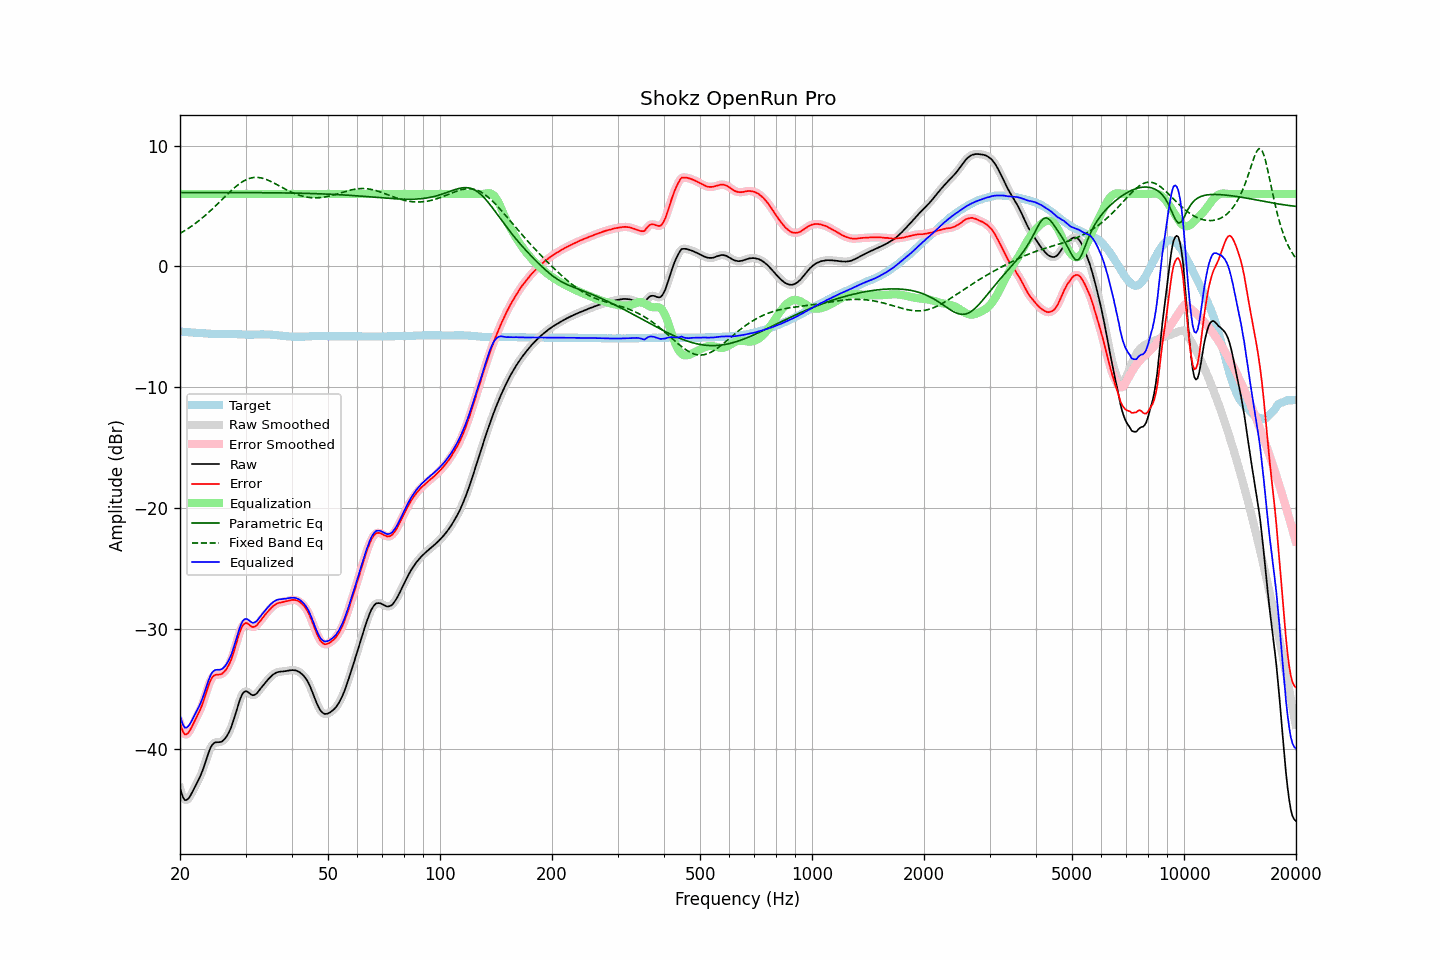

The data file committed next to this chart (first rows):
frequency, raw, error, smoothed, error_smoothed, equalization, parametric_eq, fixed_band_eq, equalized_raw, equalized_smoothed, target
20.00, -43.19, -37.79, -43.19, -37.79, 6.00, 6.11, 2.72, -37.19, -37.19, -5.40
20.20, -43.65, -38.24, -43.66, -38.24, 6.00, 6.11, 2.80, -37.65, -37.66, -5.41
20.40, -44.00, -38.58, -43.98, -38.56, 6.00, 6.11, 2.88, -38.00, -37.98, -5.42
20.61, -44.20, -38.77, -44.17, -38.74, 6.00, 6.11, 2.96, -38.20, -38.17, -5.43
20.81, -44.20, -38.75, -44.21, -38.76, 6.00, 6.11, 3.04, -38.20, -38.21, -5.44
21.02, -44.11, -38.65, -44.11, -38.66, 6.00, 6.11, 3.13, -38.11, -38.11, -5.45
21.23, -43.94, -38.47, -43.93, -38.47, 6.00, 6.11, 3.22, -37.94, -37.93, -5.46
21.44, -43.70, -38.23, -43.71, -38.23, 6.00, 6.11, 3.31, -37.70, -37.71, -5.47
21.66, -43.44, -37.96, -43.44, -37.96, 6.00, 6.11, 3.41, -37.44, -37.44, -5.48
21.87, -43.17, -37.68, -43.17, -37.68, 6.00, 6.11, 3.50, -37.17, -37.17, -5.49
22.09, -42.90, -37.40, -42.91, -37.41, 6.00, 6.11, 3.60, -36.90, -36.91, -5.50
22.31, -42.65, -37.14, -42.66, -37.15, 6.00, 6.11, 3.70, -36.65, -36.66, -5.51
22.54, -42.40, -36.88, -42.39, -36.87, 6.00, 6.11, 3.81, -36.40, -36.39, -5.52
22.76, -42.10, -36.57, -42.10, -36.57, 6.00, 6.11, 3.92, -36.10, -36.10, -5.53
22.99, -41.77, -36.24, -41.77, -36.23, 6.00, 6.11, 4.02, -35.77, -35.77, -5.53
23.22, -41.40, -35.86, -41.39, -35.85, 6.00, 6.11, 4.14, -35.40, -35.39, -5.54
23.45, -40.98, -35.43, -40.99, -35.44, 6.00, 6.11, 4.25, -34.98, -34.99, -5.55
23.69, -40.58, -35.02, -40.58, -35.02, 6.00, 6.11, 4.37, -34.58, -34.58, -5.56
23.92, -40.20, -34.63, -40.20, -34.63, 6.00, 6.11, 4.49, -34.20, -34.20, -5.57
24.16, -39.86, -34.28, -39.88, -34.30, 6.00, 6.11, 4.61, -33.86, -33.88, -5.58
24.40, -39.63, -34.04, -39.64, -34.06, 6.00, 6.11, 4.74, -33.63, -33.64, -5.59
24.65, -39.50, -33.91, -39.50, -33.91, 6.00, 6.11, 4.86, -33.50, -33.50, -5.59
24.89, -39.43, -33.83, -39.43, -33.84, 6.00, 6.11, 4.99, -33.43, -33.43, -5.59
25.14, -39.41, -33.81, -39.41, -33.81, 6.00, 6.11, 5.12, -33.41, -33.41, -5.59
25.39, -39.41, -33.80, -39.41, -33.81, 6.00, 6.11, 5.25, -33.41, -33.41, -5.60
25.65, -39.40, -33.80, -39.39, -33.79, 6.00, 6.11, 5.38, -33.40, -33.39, -5.60
25.91, -39.36, -33.76, -39.34, -33.74, 6.00, 6.11, 5.51, -33.36, -33.34, -5.60
26.16, -39.24, -33.64, -39.25, -33.65, 6.00, 6.11, 5.64, -33.24, -33.25, -5.60
26.43, -39.11, -33.51, -39.11, -33.51, 6.00, 6.11, 5.78, -33.11, -33.11, -5.60
26.69, -38.93, -33.33, -38.92, -33.32, 6.00, 6.11, 5.91, -32.93, -32.92, -5.60
26.96, -38.70, -33.10, -38.70, -33.10, 6.00, 6.11, 6.04, -32.70, -32.70, -5.60
27.23, -38.43, -32.83, -38.43, -32.83, 6.00, 6.11, 6.16, -32.43, -32.43, -5.60
27.50, -38.12, -32.52, -38.10, -32.50, 6.00, 6.11, 6.29, -32.12, -32.10, -5.60
27.77, -37.72, -32.12, -37.73, -32.12, 6.00, 6.11, 6.41, -31.72, -31.73, -5.60
28.05, -37.30, -31.69, -37.30, -31.69, 6.00, 6.11, 6.53, -31.30, -31.30, -5.61
28.33, -36.86, -31.25, -36.85, -31.24, 6.00, 6.11, 6.64, -30.86, -30.85, -5.61
28.62, -36.40, -30.78, -36.41, -30.79, 6.00, 6.11, 6.74, -30.40, -30.41, -5.62
28.90, -36.00, -30.37, -36.00, -30.37, 6.00, 6.11, 6.84, -30.00, -30.00, -5.62
29.19, -35.65, -30.01, -35.65, -30.01, 6.00, 6.11, 6.94, -29.65, -29.65, -5.63
29.48, -35.38, -29.73, -35.39, -29.75, 6.00, 6.11, 7.02, -29.38, -29.39, -5.64
29.78, -35.24, -29.60, -35.24, -29.59, 6.00, 6.11, 7.10, -29.24, -29.24, -5.64
30.08, -35.19, -29.54, -35.19, -29.54, 6.00, 6.11, 7.17, -29.19, -29.19, -5.65
30.38, -35.23, -29.57, -35.24, -29.59, 6.00, 6.11, 7.23, -29.23, -29.24, -5.65
30.68, -35.34, -29.68, -35.33, -29.68, 6.00, 6.11, 7.27, -29.34, -29.33, -5.65
30.99, -35.44, -29.78, -35.43, -29.78, 6.00, 6.11, 7.32, -29.44, -29.43, -5.65
31.30, -35.52, -29.86, -35.50, -29.85, 6.00, 6.11, 7.34, -29.52, -29.50, -5.65
31.61, -35.51, -29.86, -35.51, -29.86, 6.00, 6.11, 7.36, -29.51, -29.51, -5.65
31.93, -35.45, -29.81, -35.45, -29.80, 6.00, 6.10, 7.37, -29.45, -29.45, -5.64
32.24, -35.33, -29.69, -35.32, -29.68, 6.00, 6.10, 7.37, -29.33, -29.32, -5.64
32.57, -35.16, -29.52, -35.17, -29.53, 6.00, 6.10, 7.36, -29.16, -29.17, -5.64
32.89, -35.00, -29.36, -35.00, -29.36, 6.00, 6.10, 7.34, -29.00, -29.00, -5.63
33.22, -34.82, -29.18, -34.82, -29.19, 6.00, 6.10, 7.31, -28.82, -28.82, -5.63
33.55, -34.66, -29.02, -34.65, -29.02, 6.00, 6.10, 7.27, -28.66, -28.65, -5.63
33.89, -34.49, -28.85, -34.49, -28.85, 6.00, 6.10, 7.23, -28.49, -28.49, -5.64
34.23, -34.33, -28.69, -34.33, -28.69, 6.00, 6.10, 7.18, -28.33, -28.33, -5.64
34.57, -34.18, -28.53, -34.18, -28.53, 6.00, 6.10, 7.12, -28.18, -28.18, -5.64
34.92, -34.04, -28.39, -34.04, -28.38, 6.00, 6.10, 7.06, -28.04, -28.04, -5.65
35.27, -33.91, -28.25, -33.91, -28.25, 6.00, 6.09, 7.00, -27.91, -27.91, -5.66
35.62, -33.80, -28.13, -33.80, -28.13, 6.00, 6.09, 6.93, -27.80, -27.80, -5.67
35.97, -33.72, -28.03, -33.71, -28.03, 6.00, 6.09, 6.86, -27.72, -27.71, -5.68
... 635 more rows
